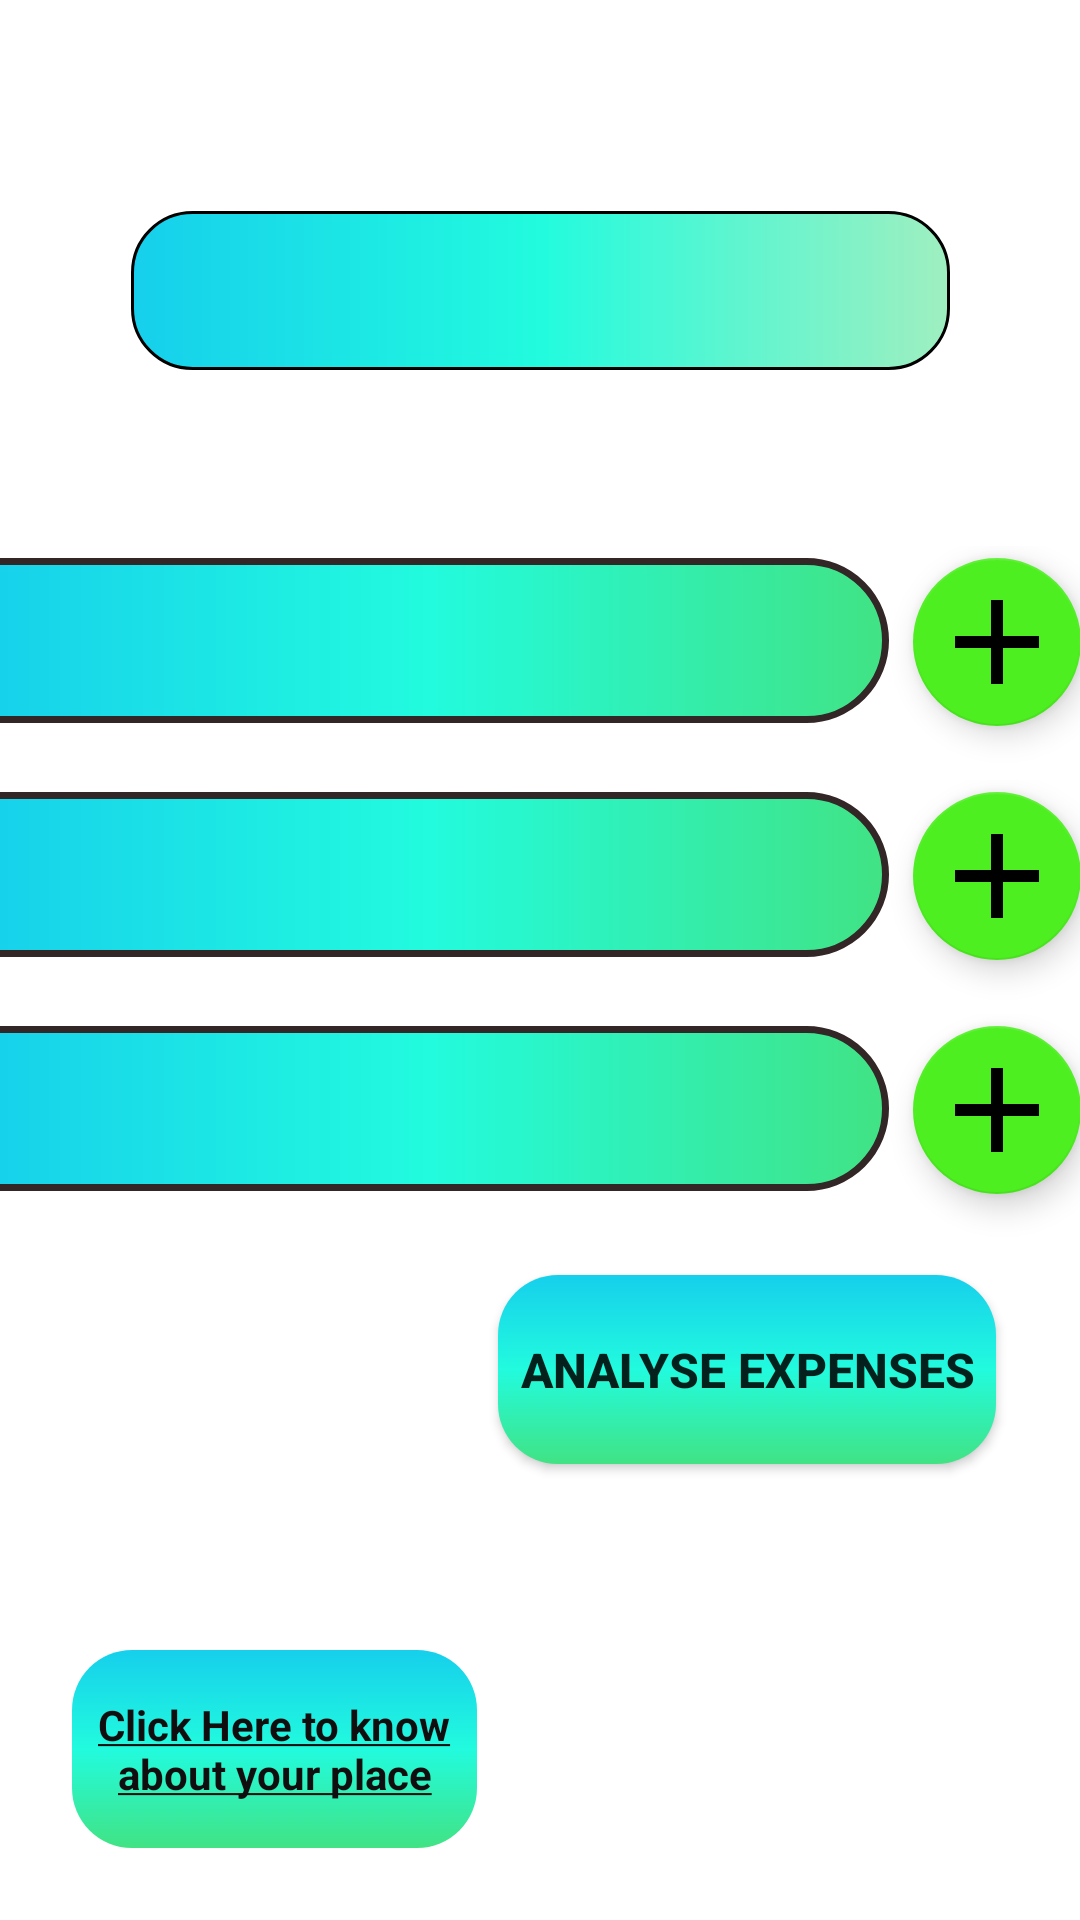

This screen was rendered from an Android layout file. Write that file and the resources it references.
<!-- AndroidManifest.xml: application theme Theme.TREAT -->
<!-- res/layout/activity_particular_trip_details.xml -->
<?xml version="1.0" encoding="utf-8"?>
<androidx.constraintlayout.widget.ConstraintLayout xmlns:android="http://schemas.android.com/apk/res/android"
    xmlns:app="http://schemas.android.com/apk/res-auto"
    xmlns:tools="http://schemas.android.com/tools"
    android:layout_width="match_parent"
    android:layout_height="match_parent"
    tools:context=".Particular_TripDetails">

    <TextView
        android:id="@+id/welcome_text"
        android:layout_width="273dp"
        android:layout_height="53dp"

        android:background="@drawable/round_corner_textview"
        android:gravity="center|center_horizontal"
        android:textAlignment="center"
        android:textColor="#121111"
        android:textSize="24sp"
        android:textStyle="bold|italic"
        app:layout_constraintBottom_toBottomOf="parent"
        app:layout_constraintEnd_toEndOf="parent"
        app:layout_constraintStart_toStartOf="parent"
        app:layout_constraintTop_toTopOf="parent"
        app:layout_constraintVertical_bias="0.12" />

    <LinearLayout
        android:id="@+id/linearlayout_22"
        android:layout_width="400dp"
        android:layout_height="250dp"
        android:orientation="vertical"
        android:paddingLeft="5dp"
        android:paddingRight="5dp"
        app:layout_constraintBottom_toBottomOf="parent"
        app:layout_constraintEnd_toEndOf="parent"
        app:layout_constraintHorizontal_bias="0.5"
        app:layout_constraintStart_toStartOf="parent"
        app:layout_constraintTop_toBottomOf="@+id/welcome_text"
        app:layout_constraintVertical_bias="0.22000003">

        <LinearLayout
            android:layout_width="match_parent"
            android:layout_height="78dp"
            android:orientation="horizontal">

            <TextView
                android:id="@+id/expensetext"
                android:layout_width="307dp"
                android:layout_height="55dp"
                android:layout_margin="4dp"
                android:background="@drawable/text_moreround"
                android:gravity="center|center_horizontal"
                android:textAlignment="textStart"
                android:textColor="#0E0E0E"
                android:textSize="20sp"
                android:textStyle="italic" />

            <com.google.android.material.floatingactionbutton.FloatingActionButton
                android:id="@+id/member_expense1"
                android:layout_width="wrap_content"
                android:layout_height="wrap_content"
                android:layout_margin="4dp"
                android:layout_weight="1"

                android:backgroundTint="#4DEF20"
                android:clickable="true"
                android:elevation="8dp"
                android:focusable="true"
                android:tint="@color/black"
                app:backgroundTint="#4DEF20"

                app:maxImageSize="48dp"
                app:srcCompat="@drawable/ic_baseline_add_24"
                tools:ignore="SpeakableTextPresentCheck" />

        </LinearLayout>

        <LinearLayout
            android:layout_width="match_parent"
            android:layout_height="78dp"
            android:orientation="horizontal">

            <TextView
                android:id="@+id/expensetext2"
                android:layout_width="307dp"
                android:layout_height="55dp"
                android:layout_margin="4dp"
                android:background="@drawable/text_moreround"
                android:gravity="center|center_horizontal"
                android:textAlignment="textStart"
                android:textColor="#0E0E0E"
                android:textSize="20sp"
                android:textStyle="italic" />

            <com.google.android.material.floatingactionbutton.FloatingActionButton
                android:id="@+id/member_expense2"
                android:layout_width="wrap_content"
                android:layout_height="wrap_content"
                android:layout_margin="4dp"
                android:layout_weight="1"
                android:backgroundTint="#4DEF20"
                android:clickable="true"
                android:focusable="true"
                android:elevation="8dp"
                android:tint="@color/black"
                app:backgroundTint="#4DEF20"
                app:maxImageSize="48dp"
                app:srcCompat="@drawable/ic_baseline_add_24" />
        </LinearLayout>

        <LinearLayout
            android:layout_width="match_parent"
            android:layout_height="78dp"
            android:orientation="horizontal">

            <TextView
                android:id="@+id/expensetext3"
                android:layout_width="307dp"
                android:layout_height="55dp"
                android:layout_margin="4dp"
                android:background="@drawable/text_moreround"
                android:gravity="center|center_horizontal"
                android:textAlignment="textStart"
                android:textColor="#0E0E0E"
                android:textSize="20sp"
                android:textStyle="italic" />

            <com.google.android.material.floatingactionbutton.FloatingActionButton
                android:id="@+id/member_expense3"
                android:layout_width="wrap_content"
                android:layout_height="wrap_content"
                android:layout_margin="4dp"
                android:layout_weight="1"
                android:backgroundTint="#4DEF20"
                android:clickable="true"
                android:elevation="8dp"
                android:focusable="true"
                android:tint="@color/black"
                app:backgroundTint="#4DEF20"
                app:maxImageSize="48dp"
                app:srcCompat="@drawable/ic_baseline_add_24" />
        </LinearLayout>
    </LinearLayout>

    <androidx.appcompat.widget.AppCompatButton
        android:id="@+id/cancelUpdate"
        android:layout_width="166dp"
        android:layout_height="63dp"
        android:layout_marginEnd="28dp"
        android:layout_marginBottom="152dp"
        android:background="@drawable/round_corners"
        android:text="@string/analyse_expenses"
        android:textSize="16sp"
        android:textStyle="bold"
        app:layout_constraintBottom_toBottomOf="parent"
        app:layout_constraintEnd_toEndOf="parent" />

    <TextView
        android:id="@+id/google"
        android:layout_width="135dp"
        android:layout_height="66dp"
        android:layout_marginStart="24dp"
        android:layout_marginBottom="24dp"
        android:background="@drawable/round_corners"
        android:gravity="center"
        android:soundEffectsEnabled="true"
        android:text="@string/click_here_to_know_about_your_place"
        android:textColor="#100E0E"
        android:textSize="14sp"
        android:textStyle="bold"
        app:layout_constraintBottom_toBottomOf="parent"
        app:layout_constraintStart_toStartOf="parent" />


</androidx.constraintlayout.widget.ConstraintLayout>
<!-- resources referenced by this layout -->
<resources>
  <!-- drawable ic_baseline_add_24 (drawable) -->
  <vector android:height="140dp" android:tint="#0C0C0C"
      android:viewportHeight="24" android:viewportWidth="24"
      android:width="140dp" xmlns:android="http://schemas.android.com/apk/res/android">
      <path android:fillColor="@android:color/white" android:pathData="M19,13h-6v6h-2v-6H5v-2h6V5h2v6h6v2z"/>
  </vector>
  <!-- drawable round_corner_textview (drawable) -->
  <?xml version="1.0" encoding="utf-8"?>
  <shape
      xmlns:android="http://schemas.android.com/apk/res/android"
      android:shape="rectangle">
  
      <corners android:radius="20dp"  />
  
      
  
      <gradient android:startColor="#9FEFC0" android:angle="180"
          android:centerColor="#22FBDE"
          android:endColor="#16CFEC"
          />
      <stroke android:color="@color/black" android:width="3px"/>
      
      
  
  </shape>
  <!-- drawable round_corners (drawable) -->
  <?xml version="1.0" encoding="utf-8"?>
  <shape
      xmlns:android="http://schemas.android.com/apk/res/android"
      android:shape="rectangle">
  
      <corners android:radius="20dp"  />
  
      
  
      <gradient android:startColor="#41E384" android:angle="90"
          android:centerColor="#22FBDE"
          android:endColor="#16CFEC"
          />
      
      
  
  </shape>
  <!-- drawable text_moreround (drawable) -->
  <?xml version="1.0" encoding="utf-8"?>
  <shape
      xmlns:android="http://schemas.android.com/apk/res/android"
      android:shape="rectangle">
  
      <corners android:radius="0dp"
          android:topRightRadius="100dp"
  
          android:bottomRightRadius="100dp"/>
  
      
  
      <gradient android:startColor="#41E384" android:angle="180"
          android:centerColor="#22FBDE"
          android:endColor="#16CFEC"
          />
      <stroke android:color="#322626" android:width="7px"/>
      
      
  
  </shape>
  <string name="analyse_expenses">Analyse Expenses</string>
  <string name="click_here_to_know_about_your_place"><u>Click Here to know about your place</u> </string>
  <style name="Theme.TREAT" parent="Theme.MaterialComponents.DayNight.NoActionBar">
          
          <item name="colorPrimary">@color/purple_500</item>
          <item name="colorPrimaryVariant">@color/purple_700</item>
          <item name="colorOnPrimary">@color/white</item>
          
          <item name="colorSecondary">@color/teal_200</item>
          <item name="colorSecondaryVariant">@color/teal_700</item>
          <item name="colorOnSecondary">@color/black</item>
          
          <item name="android:statusBarColor" tools:targetApi="l">#35313E</item>
          
      </style>
  <!-- not gathered from this repository: default colours our renderer supplied (Android Studio template values) -->
  <color name="purple_500">#FF6200EE</color>
  <color name="purple_700">#FF3700B3</color>
  <color name="teal_200">#FF03DAC5</color>
  <color name="teal_700">#FF018786</color>
  <color name="black">#FF000000</color>
  <color name="white">#FFFFFFFF</color>
</resources>
